Run: headless pygame with SDL's dummy video driver; simulated clock (each Clock.tick advances the game by its frame time, no real sleeping); random seed 0; keys injected as events and as key.get_pressed() state; mouse plan: one left click at the window centre at the start of phase 2, then a move to the lower-right quarter at the start of phase 3.
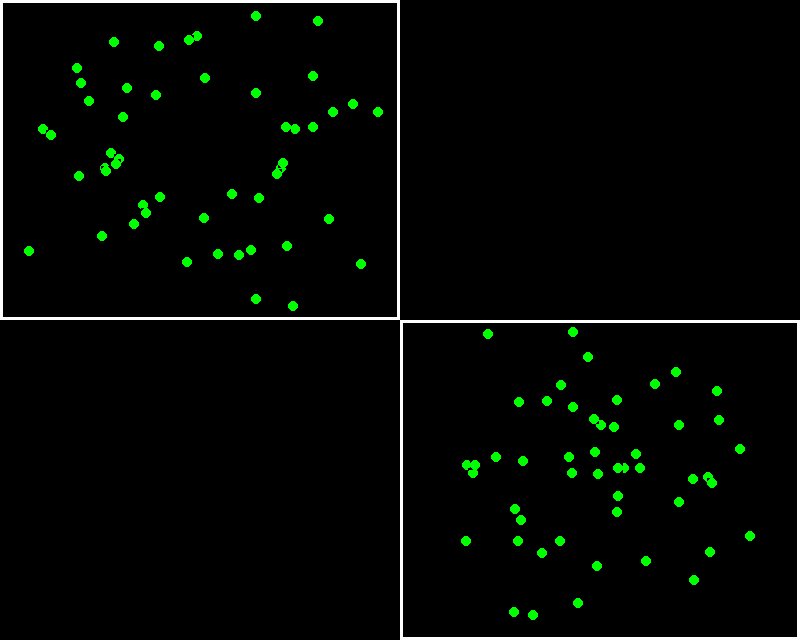
Frame 1 of 4 · flips 1–60 · no input
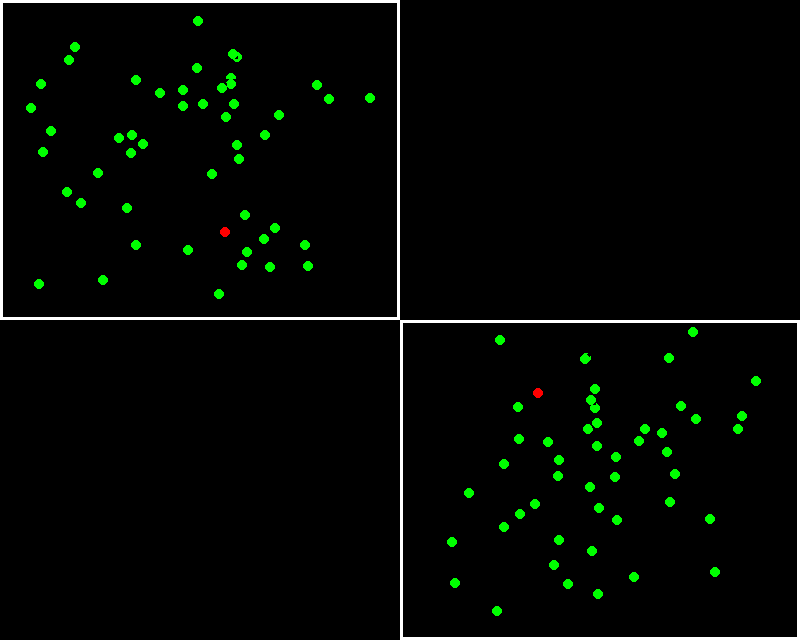
Frame 2 of 4 · flips 61–180 · clicked the window centre · tapped SPACE, RETURN · held RIGHT (→), D
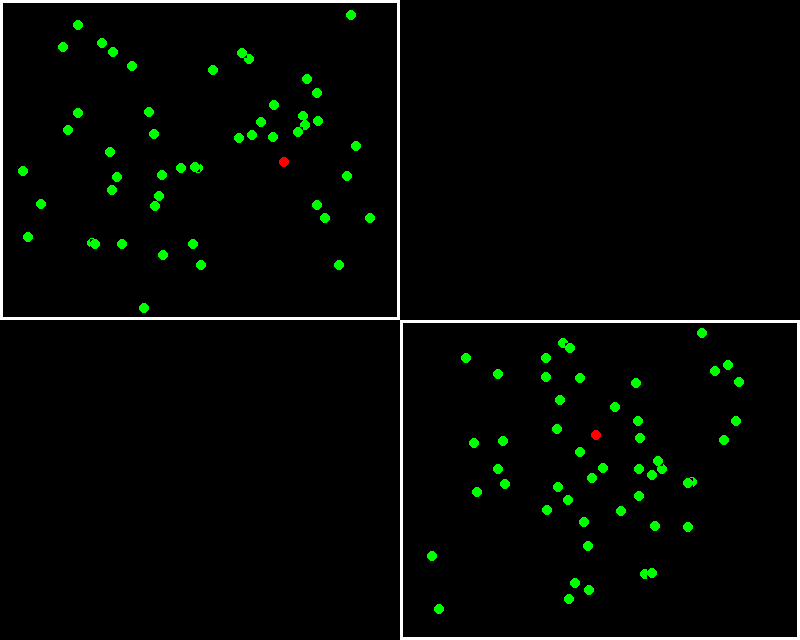
Frame 3 of 4 · flips 181–300 · moved the mouse to the lower-right quarter · held DOWN (↓), S
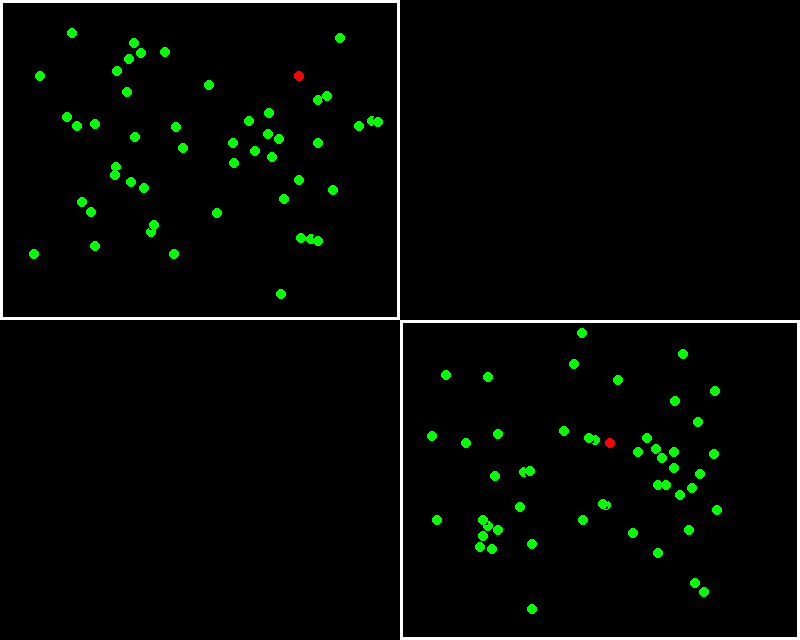
Frame 4 of 4 · flips 301–420 · held LEFT (←), A, UP (↑), W

The pygame program that drew these frames:

import sys
import pygame

from random import randrange, sample, choice
from enum import Enum, auto
from math import sqrt

size = width, height = 800, 640
screen = pygame.display.set_mode(size)

clock = pygame.time.Clock()
black = (0, 0, 0)
white = (255, 255, 255)
frameRate = 100
targetChangeDistance = 10
boundThickness = 3

colorSusceptible = (0, 255, 0)
colorInfectious = (255, 0, 0)
colorRecovered = (127, 127, 127)

walkPatterns = [-1, 0, 1]

pygame.init()

class State(Enum):
    SUSCEPTIBLE = auto()
    INFECTIOUS = auto()
    RECOVERED = auto()


class Entity:
    def __init__(self, homeArea):
        self.r = 5
        self.color = colorSusceptible
        self.step = [0, 0]
        self.speed = 2
        self.area = homeArea
        self.image = pygame.Surface((self.r * 2, self.r * 2))
        self.box = self.image.get_rect(topleft=(
            randrange(0, (self.area.bottomRightBound[0] - self.area.topLeftBound[0]) - self.image.get_width()),
            randrange(0, (self.area.bottomRightBound[1] - self.area.topLeftBound[1]) - self.image.get_height())))

        self.targetX = 0
        self.targetY = 0

        self.updateTarget()

        self.state = State.SUSCEPTIBLE

    def updateTarget(self):
        self.targetX = randrange(0, (self.area.bottomRightBound[0] - self.area.topLeftBound[0]) - self.image.get_height())
        self.targetY = randrange(0, (self.area.bottomRightBound[1] - self.area.topLeftBound[1]) - self.image.get_height())

    def update(self):

        if (self.state == State.SUSCEPTIBLE): self.color = colorSusceptible
        elif (self.state == State.INFECTIOUS): self.color = colorInfectious
        elif (self.state == State.RECOVERED): self.color = colorRecovered

        distSquared = (self.targetX - self.box.x) * (self.targetX - self.box.x) + (self.targetY - self.box.y) * (self.targetY - self.box.y)

        if (distSquared <= targetChangeDistance * targetChangeDistance):
            self.updateTarget()

        distX = (self.targetX - self.box.x)
        distY = (self.targetY - self.box.y)
        cooficent = distX / (distY if distY != 0 else 2e18)

        self.step[1] = sqrt((self.speed * self.speed) / ((cooficent * cooficent) + 1))
        self.step[0] = abs(cooficent) * self.step[1]

        if self.targetX < self.box.x:
            self.step[0] *= -1
        if self.targetY < self.box.y:
            self.step[1] *= -1

        pygame.draw.circle(self.image, self.color, (self.r,  self.r), self.r)

    def infect(self):

        self.state = State.INFECTIOUS

class Area:
    def __init__(self, entityCount, x1, y1, x2, y2):
        self.entityCount = entityCount
        self.topLeftBound = (x1, y1)
        self.bottomRightBound = (x2, y2)
        self.width = x2 - x1
        self.height = y2 - y1
        self.entities = [Entity(self) for i in range(self.entityCount)]
        self.image = pygame.Surface((width, height))

    def update(self):

        self.image.fill(black)
        pygame.draw.rect(self.image, white, pygame.Rect(0, 0, self.width, self.height), boundThickness)

        for entity in self.entities:
            entity.box = entity.box.move(entity.step)

        for entity in self.entities:
            entity.update()
            self.image.blit(entity.image, entity.box)

    def infectRandom(self, count = 1):

        targets = []
        for entity in self.entities:
            if (entity.state == State.SUSCEPTIBLE):
                targets.append(entity)

        for entity in sample(targets, min(len(targets), count)):
            entity.infect()

# areas = [Area(50, 10, 10, width - 10, height - 10)]
# areas[0].infectRandom(10)

areas = [
    Area(50, 0, 0, width / 2, height / 2),
    Area(50, width / 2, height / 2, width, height)
]

while True:

    for event in pygame.event.get():
        if event.type == pygame.QUIT:
            sys.exit()

        if event.type == pygame.MOUSEBUTTONDOWN:
            x, y = pygame.mouse.get_pos()

            for area in areas:
                if (x >= area.topLeftBound[0] and x <= area.bottomRightBound[0] and y >= area.topLeftBound[1] and y <= area.bottomRightBound[1]):
                    area.infectRandom()

    screen.fill(black)

    for area in areas:
        area.update()
        screen.blit(area.image, area.topLeftBound)


    pygame.display.flip()
    clock.tick(frameRate)
